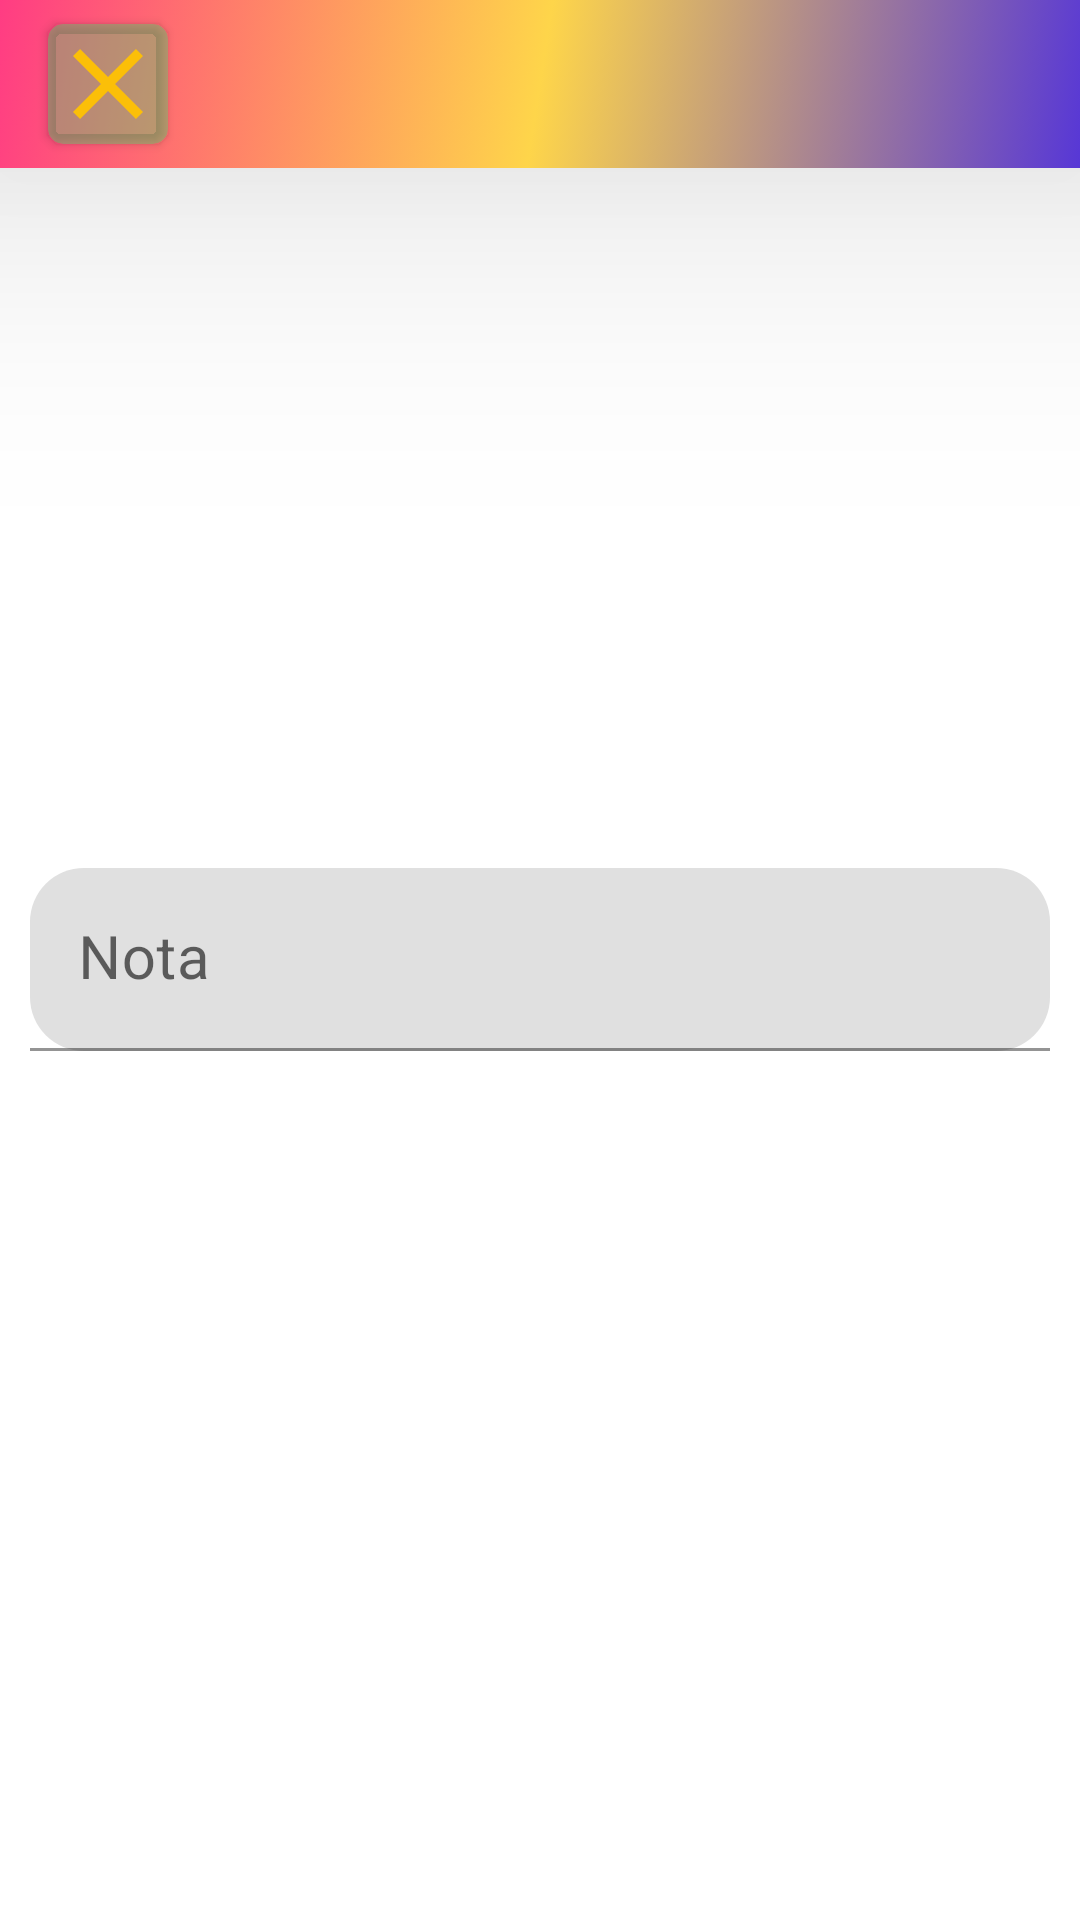

Android layout source for this screen:
<!-- AndroidManifest.xml: application theme Theme.Simplev6 -->
<!-- res/layout/activity_notes.xml -->
<?xml version="1.0" encoding="utf-8"?>
<androidx.constraintlayout.widget.ConstraintLayout xmlns:android="http://schemas.android.com/apk/res/android"

    xmlns:app="http://schemas.android.com/apk/res-auto"
    xmlns:tools="http://schemas.android.com/tools"
    android:layout_width="match_parent"
    android:layout_height="match_parent"
    tools:context=".ui.AddNote.NotesActivity">

    <Toolbar
        android:id="@+id/toolbar"
        android:layout_width="match_parent"
        android:layout_height="wrap_content"
        android:background="@drawable/degradado_animacio"
        app:layout_constraintEnd_toEndOf="parent"
        app:layout_constraintStart_toStartOf="parent"
        app:layout_constraintTop_toTopOf="parent"
        android:elevation="60dp">

        <androidx.cardview.widget.CardView
            android:layout_width="wrap_content"
            android:layout_height="wrap_content"
            android:backgroundTint="#5C41DF6C"
            app:cardCornerRadius="5dp">

            <ImageView
                android:id="@+id/cancel"
                android:layout_width="40dp"
                android:layout_height="40dp"
                android:src="@drawable/ic_baseline_close_24"
                android:backgroundTint="#1B000000"
                android:contentDescription="cancel"/>
        </androidx.cardview.widget.CardView>

    </Toolbar>

    <androidx.appcompat.widget.LinearLayoutCompat
        android:id="@+id/linearLayoutCompat"
        android:layout_width="match_parent"
        android:layout_height="match_parent"
        android:gravity="center"
        android:orientation="vertical">

        <com.google.android.material.textfield.TextInputLayout
            android:id="@+id/input_layout_name"
            android:layout_width="match_parent"
            android:layout_height="wrap_content"
            app:boxCornerRadiusBottomStart="18dp"
            app:boxCornerRadiusBottomEnd="18dp"
            app:boxCornerRadiusTopStart="18dp"
            app:boxCornerRadiusTopEnd="18dp">
            <EditText
                android:id="@+id/edittext"
                android:layout_width="match_parent"
                android:layout_height="wrap_content"
                android:layout_centerHorizontal="true"
                android:layout_centerVertical="true"
                android:layout_marginLeft="10dp"
                android:layout_marginRight="10dp"
                android:ems="10"
                android:hint="@string/nota"
                android:inputType="textMultiLine"
                android:textColorHighlight="@color/purple_500"
                android:textSize="20sp"
                android:autofillHints="Hola"/>
        </com.google.android.material.textfield.TextInputLayout>

    </androidx.appcompat.widget.LinearLayoutCompat>




</androidx.constraintlayout.widget.ConstraintLayout>
<!-- resources referenced by this layout -->
<resources>
  <color name="purple_500">#FBBF08</color>
  <!-- drawable degradado_animacio (drawable) -->
  <?xml version="1.0" encoding="utf-8"?>
  <animation-list xmlns:android="http://schemas.android.com/apk/res/android">
  
      <item android:duration="500"
          android:drawable="@drawable/degradado"/>
  
      <item android:duration="500"
          android:drawable="@drawable/degradado_center"/>
  
      <item android:duration="500"
          android:drawable="@drawable/degradado_end"/>
  
  </animation-list>
  <!-- drawable ic_baseline_close_24 (drawable) -->
  <vector xmlns:android="http://schemas.android.com/apk/res/android"
      android:width="24dp"
      android:height="24dp"
      android:viewportWidth="24"
      android:viewportHeight="24"
      android:tint="@color/purple_500">
    <path
        android:fillColor="@android:color/white"
        android:pathData="M19,6.41L17.59,5 12,10.59 6.41,5 5,6.41 10.59,12 5,17.59 6.41,19 12,13.41 17.59,19 19,17.59 13.41,12z"/>
  </vector>
  <string name="nota">Nota</string>
  <style name="Theme.Simplev6" parent="Theme.MaterialComponents.DayNight.DarkActionBar">
          
          <item name="colorPrimary">@color/purple_500</item>
          <item name="colorPrimaryVariant">@color/purple_700</item>
          <item name="colorOnPrimary">@color/white</item>
          
          <item name="colorSecondary">@color/teal_200</item>
          <item name="colorSecondaryVariant">@color/teal_700</item>
          <item name="colorOnSecondary">@color/black</item>
  
  
          
          <item name="colorControlNormal">@color/ic_launcher_background</item>
          
          <item name="colorControlActivated">@color/purple_500</item>
          
          <item name="colorControlHighlight">@color/purple_500</item>
          
          <item name="android:statusBarColor" tools:targetApi="l">?attr/colorPrimaryVariant</item>
          
  
  
  
      </style>
  <!-- drawable degradado (drawable) -->
  <?xml version="1.0" encoding="utf-8"?>
  <shape xmlns:android="http://schemas.android.com/apk/res/android"
      android:shape="rectangle">
      <gradient
      android:type="linear"
      android:angle="315"
      android:startColor="@color/startColor"
      android:centerColor="@color/centerColor"
      android:endColor="@color/endColor"/>
  </shape>
  <!-- drawable degradado_center (drawable) -->
  <?xml version="1.0" encoding="utf-8"?>
  <shape xmlns:android="http://schemas.android.com/apk/res/android"
      android:shape="rectangle">
      <gradient
          android:type="linear"
          android:angle="315"
          android:startColor="@color/centerColor"
          android:centerColor="@color/endColor"
          android:endColor="@color/startColor"/>
  </shape>
  <!-- drawable degradado_end (drawable) -->
  <?xml version="1.0" encoding="utf-8"?>
  <shape xmlns:android="http://schemas.android.com/apk/res/android"
      android:shape="rectangle">
      <gradient
          android:type="linear"
          android:angle="315"
          android:startColor="@color/endColor"
          android:centerColor="@color/startColor"
          android:endColor="@color/centerColor"/>
  </shape>
  <color name="purple_700">#c38f00</color>
  <color name="white">#CDCACA</color>
  <color name="teal_200">#FF03DAC5</color>
  <color name="teal_700">#FF018786</color>
  <color name="black">#FF000000</color>
  <color name="ic_launcher_background">#CDE72E</color>
  <color name="startColor">#FF3C83</color>
  <color name="centerColor">#FED54A</color>
  <color name="endColor">#5737D6</color>
</resources>
